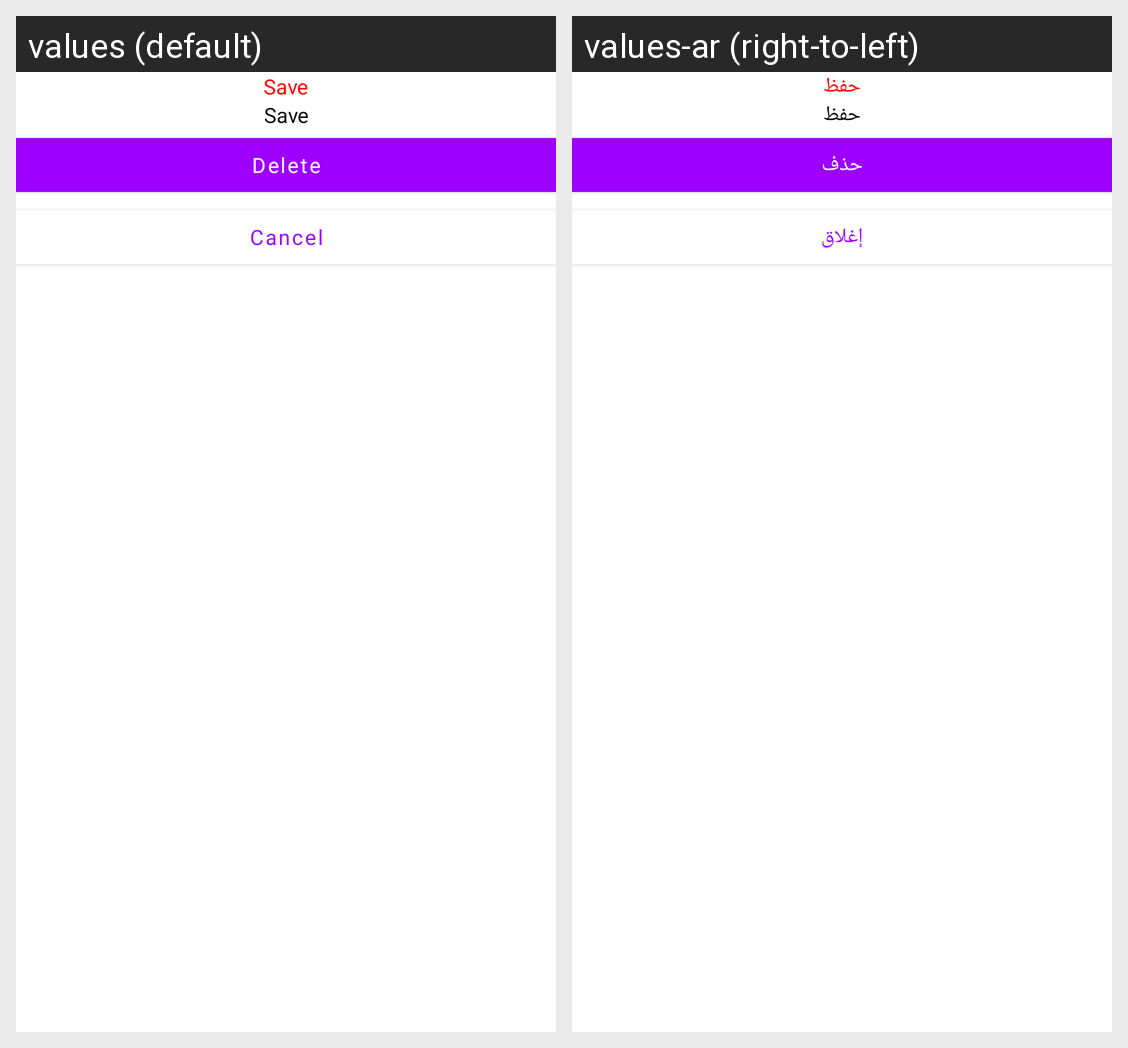

The same Android screen rendered under two of its app's locales, left to right. List the strings drawn on it with the default value and each locale's translation.
Android screen res/layout/delete_dialog.xml rendered under 2 locales, left to right: values (default), values-ar (right-to-left). Device: Nexus 5 (rendered at 1080×1920; each locale shown at half size, 540×960, under a caption strip naming it); theme Theme.ActionMemo.
Strings drawn on this screen, with the default value and each locale's value (text and hints the layout hard-codes, and strings that could not be matched under every locale, appear in the picture but are not listed):

save_edit
  values: Save
  values-ar: حفظ

delete_note
  values: Delete
  values-ar: حذف

cancel
  values: Cancel
  values-ar: إغلاق
